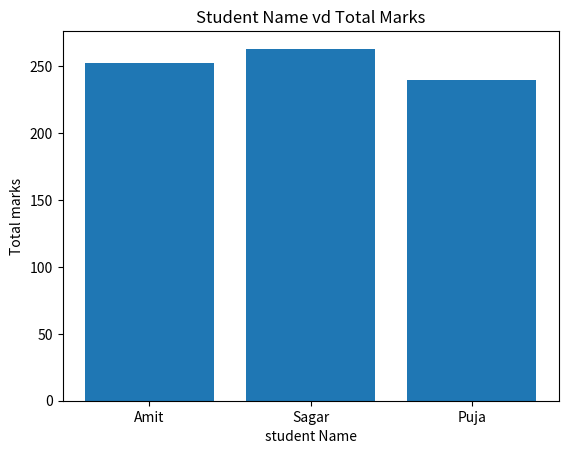

The matplotlib source for this figure:
import pandas as pd
import matplotlib.pyplot as plt

data = {
    'Name':['Amit','Sagar','Puja'],
    'Math':[85,90,78],
    'Science':[92,88,80],
    'English':[75,85,82]
}

df = pd.DataFrame(data)

df['Total']= df['Math'] +df['Science']+df['English']

plt.bar(df['Name'],df['Total'])
plt.xlabel("student Name")
plt.ylabel("Total marks")
plt.title("Student Name vd Total Marks")

plt.show()
